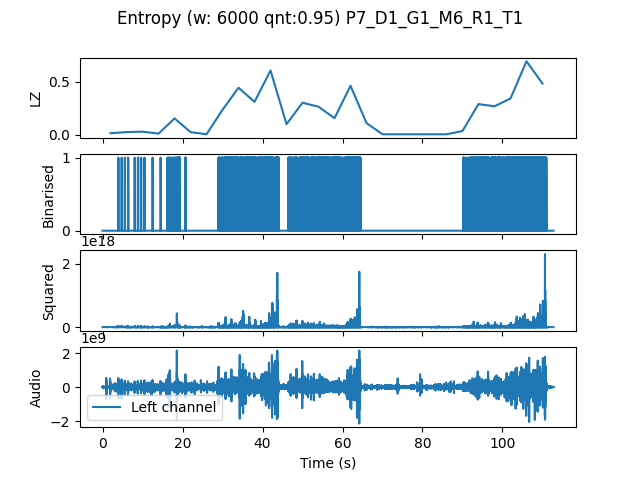

Data behind this chart, as committed beside it:
, t0, LZ, CTW
mean, 169119, 0.1932, 0.2382
0.0, 0.0, 0.01464, 0.07004
4.0, 4.0, 0.0251, 0.02563
8.0, 8.0, 0.02929, 0.02677
12.0, 12.0, 0.01046, 0.004336
16.0, 16.0, 0.1548, 0.2489
20.0, 20.0, 0.0251, 0.02364
24.0, 24.0, 0.004184, 0.0004299
28.0, 28.0, 0.2364, 0.2681
32.0, 32.0, 0.4456, 0.4803
36.0, 36.0, 0.3117, 0.3506
40.0, 40.0, 0.6087, 0.7571
44.0, 44.0, 0.1004, 0.1285
48.0, 48.0, 0.3033, 0.3669
52.0, 52.0, 0.2657, 0.269
56.0, 56.0, 0.1569, 0.1727
60.0, 60.0, 0.4644, 0.5468
64.0, 64.0, 0.1109, 0.1438
68.0, 68.0, 0.004184, 0.0004299
72.0, 72.0, 0.004184, 0.0004299
76.0, 76.0, 0.004184, 0.0004299
80.0, 80.0, 0.004184, 0.0004299
84.0, 84.0, 0.004184, 0.0004299
88.0, 88.0, 0.03556, 0.0453
92.0, 92.0, 0.2908, 0.3705
96.0, 96.0, 0.2698, 0.3108
100.0, 100.0, 0.3431, 0.4511
104.0, 104.0, 0.6966, 0.7151
108.0, 108.0, 0.4853, 0.8913
